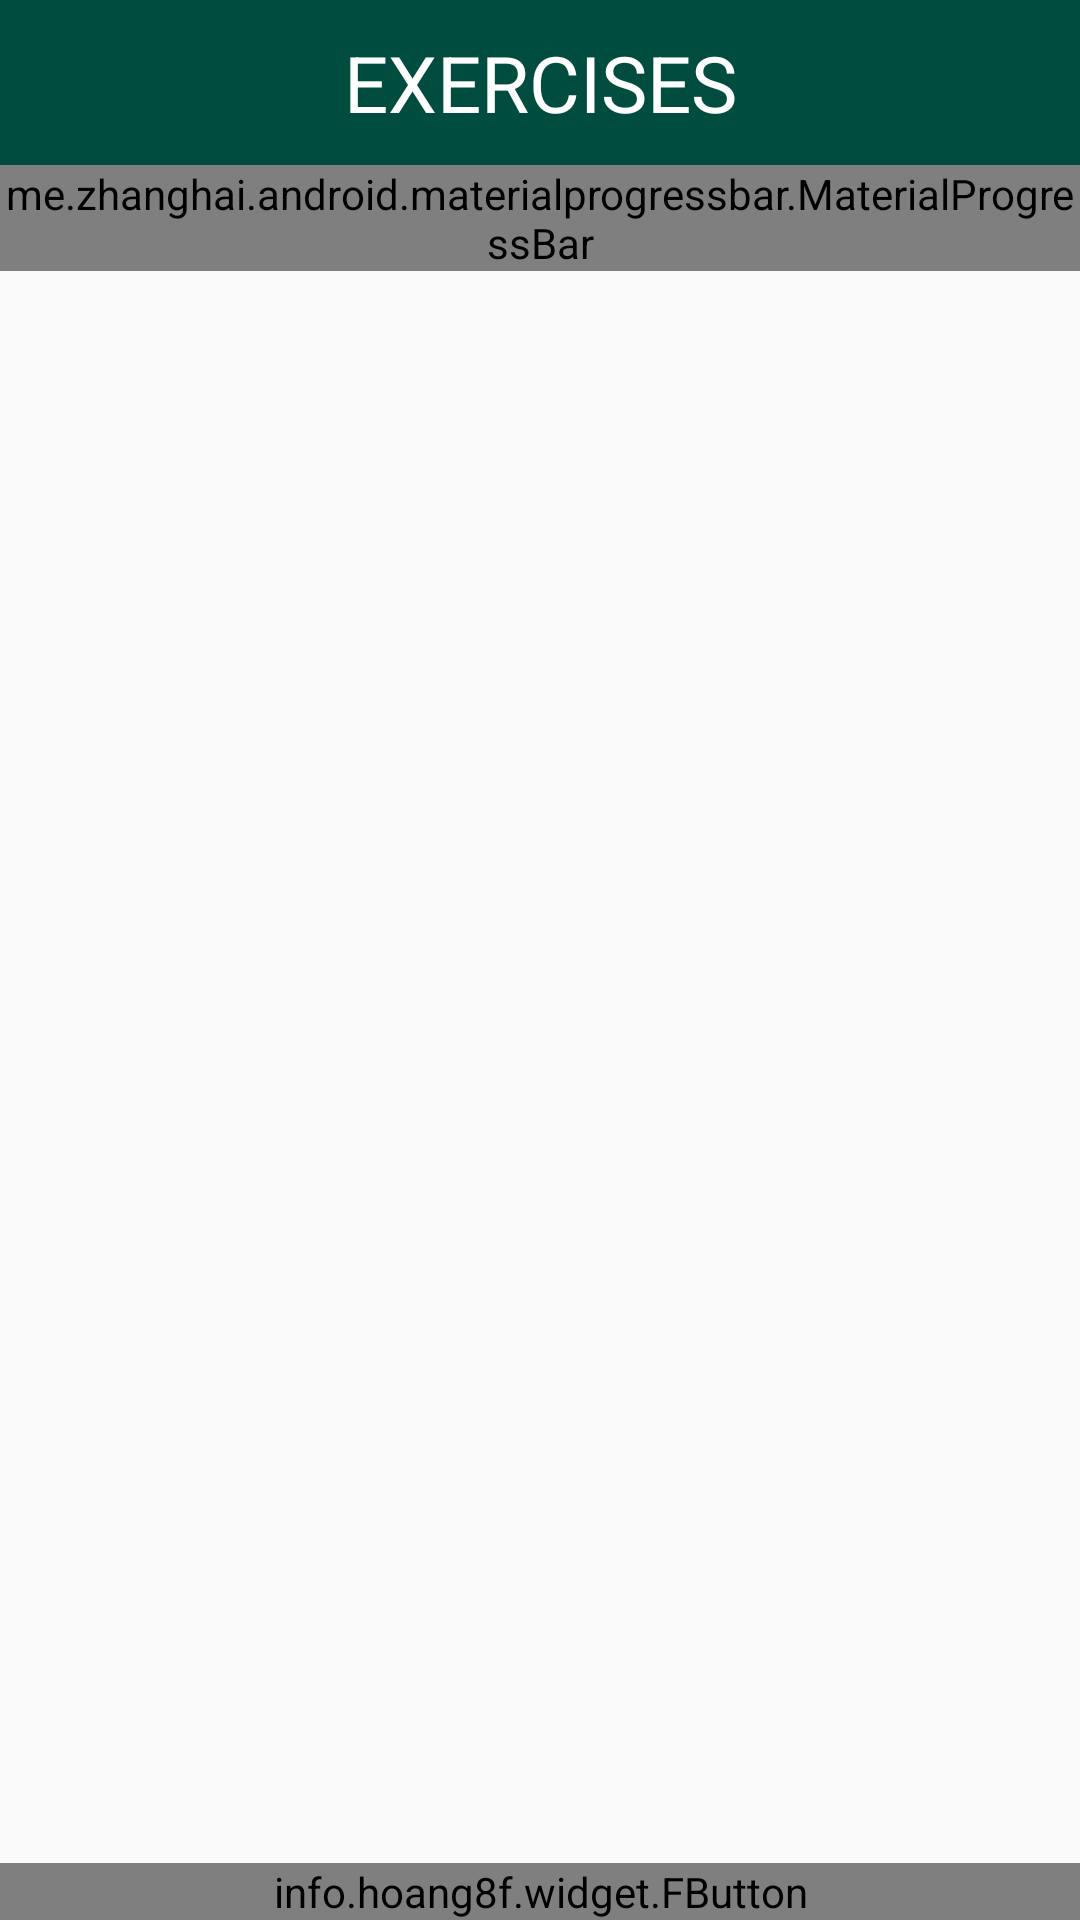

The Android layout XML behind this screen, and the referenced resources:
<!-- AndroidManifest.xml: application theme AppTheme -->
<!-- res/layout/activity_daily_training.xml -->
<?xml version="1.0" encoding="utf-8"?>
<RelativeLayout xmlns:android="http://schemas.android.com/apk/res/android"
    xmlns:app="http://schemas.android.com/apk/res-auto"
    xmlns:tools="http://schemas.android.com/tools"
    android:layout_width="match_parent"
    android:layout_height="match_parent"
    android:orientation="vertical"

    tools:context="com.example.samuel.yoga.DetailsActivity">
    <TextView
        android:layout_width="match_parent"
        android:layout_height="wrap_content"
        android:text="EXERCISES"
        android:id="@+id/exercise_details"
        android:background="@color/colorPrimary"
        android:textSize="26sp"
        android:gravity="center"
        android:textColor="@android:color/white"
        android:padding="10dp"/>

    <me.zhanghai.android.materialprogressbar.MaterialProgressBar
        android:layout_width="match_parent"
        android:layout_height="wrap_content"
        android:indeterminate="false"
        android:id="@+id/progress_bar"
        android:layout_below="@+id/exercise_details"
        app:mpb_progressStyle="horizontal"
        app:mpb_progressBackgroundTint="@color/pink"
        app:mpb_progressTint="@color/indigo"
        style="@style/Widget.MaterialProgressBar.ProgressBar.Horizontal"/>

        
    
    <ImageView
        android:layout_width="match_parent"
        android:layout_height="300dp"
        android:scaleType="centerInside"
        android:padding="30dp"
        android:src="@drawable/bow_pose"
        android:id="@+id/image"
        android:layout_centerInParent="true"
        android:layout_centerVertical="true"
        android:layout_alignParentLeft="true"
        android:layout_alignParentStart="true" />
    <LinearLayout
        android:layout_width="match_parent"
        android:layout_height="wrap_content"
        android:id="@+id/layout_get_ready"
        android:orientation="vertical"
        android:visibility="invisible"
        android:layout_centerInParent="true">

        <TextView
            android:layout_width="match_parent"
            android:layout_height="wrap_content"
            android:id="@+id/text_get_ready"
            android:text="GET READY"
            android:textSize="30sp"
            android:textAlignment="center"
            android:textStyle="bold"
            android:textColor="@color/colorPrimary"
            android:gravity="center_horizontal"/>

        <TextView
            android:layout_width="match_parent"
            android:layout_height="wrap_content"
            android:id="@+id/text_countdown"
            android:text="5"
            android:layout_marginTop="5dp"
            android:textSize="50sp"
            android:textStyle="bold"
            android:textColor="@color/colorPrimary"
            android:gravity="center_horizontal"/>


    </LinearLayout>


    <TextView
        android:layout_width="wrap_content"
        android:layout_height="wrap_content"
        android:text=""
        android:layout_above="@+id/btn_start"
        android:id="@+id/timer"
        android:layout_centerHorizontal="true"
        android:textSize="40sp"
        android:textStyle="bold"
        android:textColor="@color/colorPrimaryDark"
        />


    <info.hoang8f.widget.FButton
        android:id="@+id/btn_start"
        android:layout_width="match_parent"
        android:layout_height="wrap_content"
        android:layout_marginTop="10dp"
        android:shadowColor="@color/colorPrimaryDark"
        android:text="START"
        android:layout_alignParentBottom="true"
        android:textColor="@android:color/white"
        app:buttonColor="@color/colorPrimary"
        app:cornerRadius="2dp"
        app:shadowEnabled="true"
        app:shadowHeight="3dp" />

</RelativeLayout>
<!-- resources referenced by this layout -->
<resources>
  <color name="colorPrimary">#004d40</color>
  <color name="colorPrimaryDark">#00251a</color>
  <color name="indigo">#3964c3</color>
  <color name="pink">#FFC0CB</color>
  <style name="AppTheme" parent="Theme.AppCompat.Light.NoActionBar">
          
          <item name="colorPrimary">@color/colorPrimary</item>
          <item name="colorPrimaryDark">@color/colorPrimaryDark</item>
          <item name="colorAccent">@color/colorAccent</item>
      </style>
  <color name="colorAccent">#fff</color>\
</resources>
